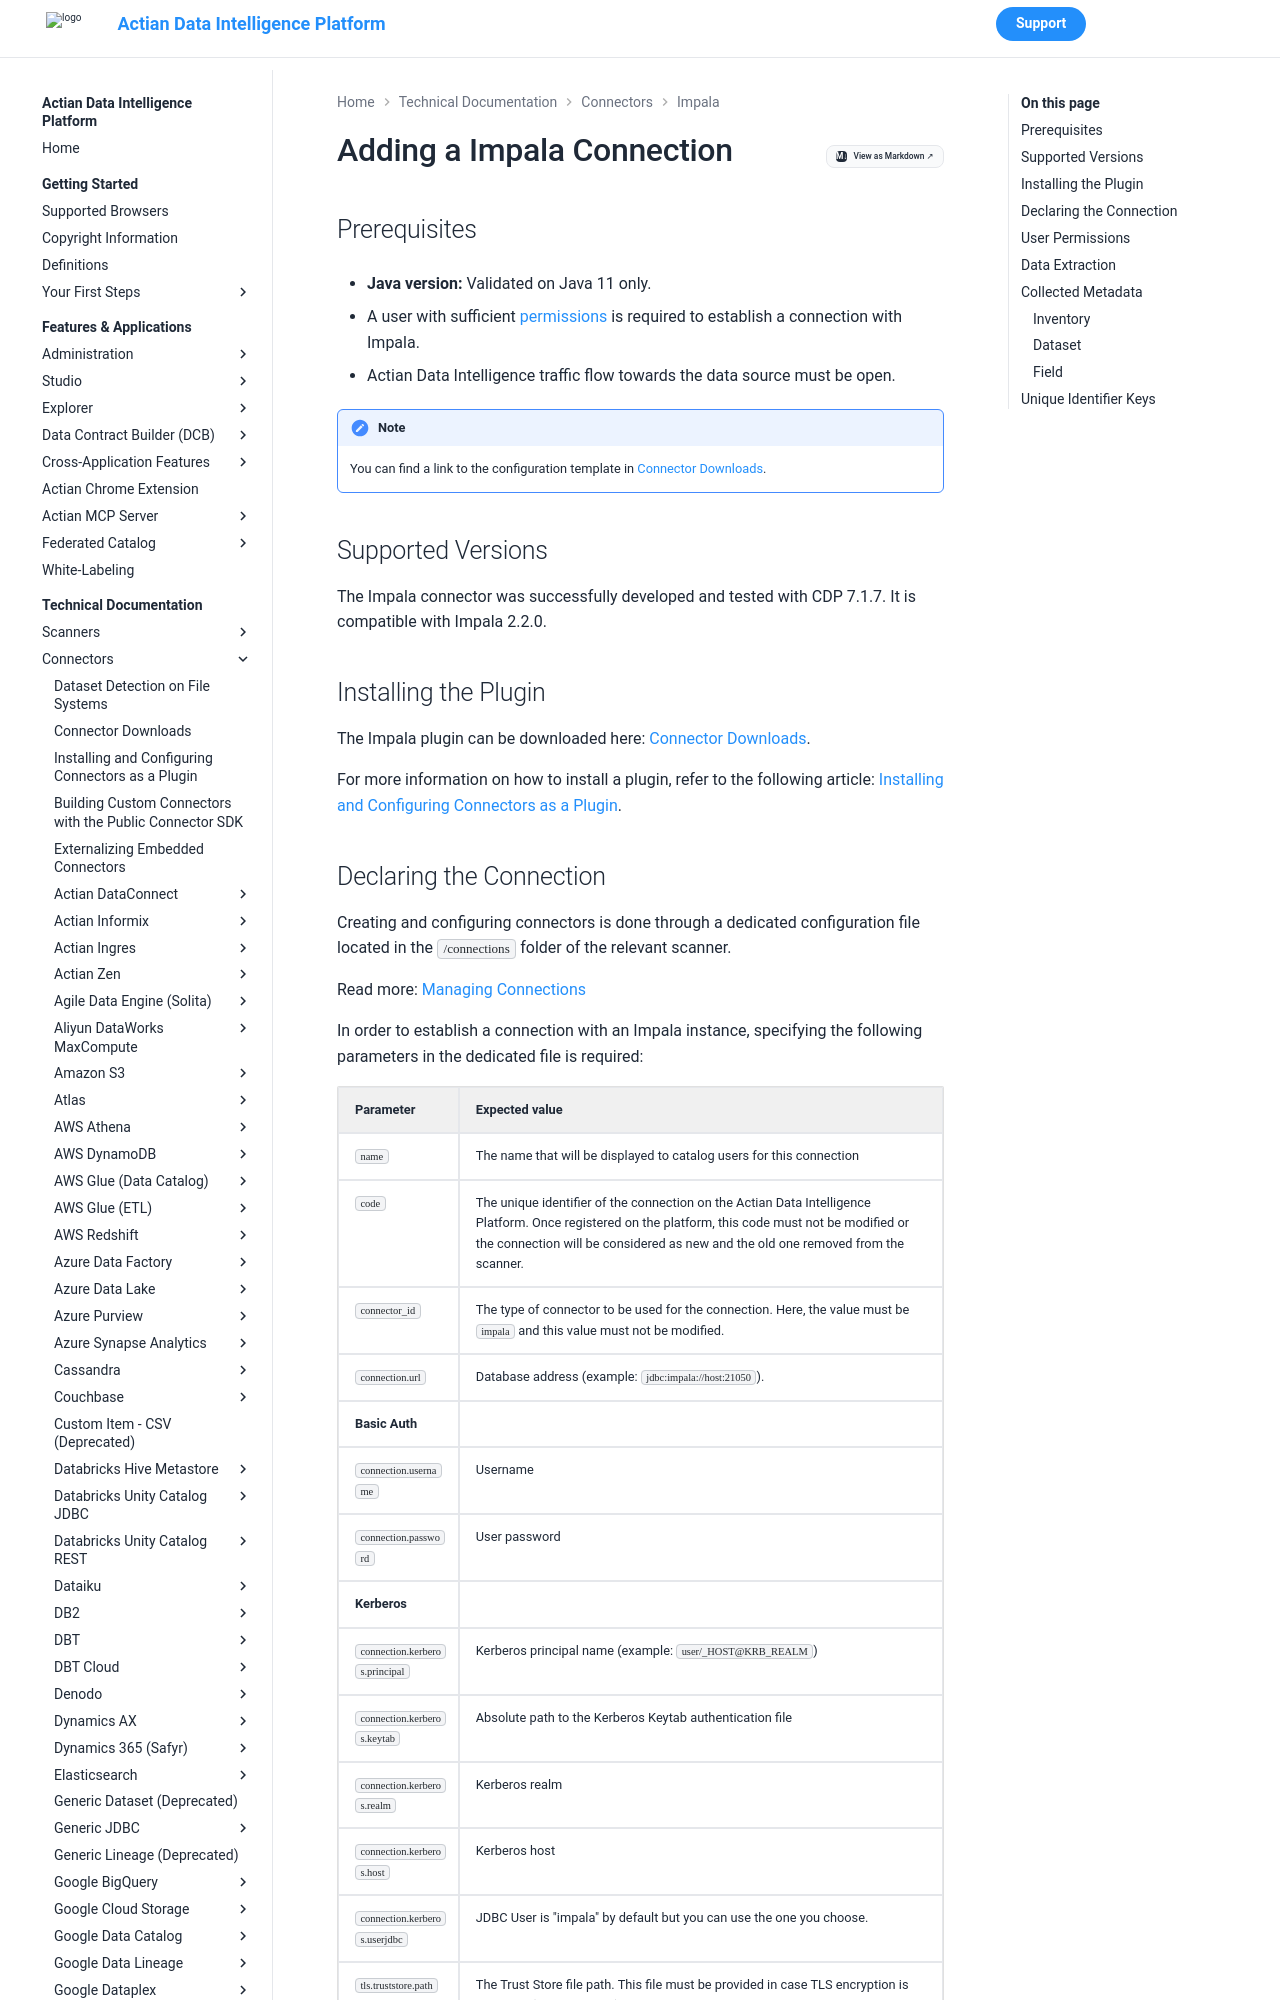

repository: ActianCorp/zeenea-platform-docs · page: latest/technical-documentation/connectors/impala/impala.html · generator: mkdocs

# Adding a Impala  Connection

## Prerequisites

* **Java version:** Validated on Java 11 only.

* A user with sufficient [permissions](#p100138 "title: Impala") is required to establish a connection with Impala.
* Actian Data Intelligence traffic flow towards the data source must be open.  

!!! note
    You can find a link to the configuration template in [Connector Downloads](../connectors-list.md).


## Supported Versions

The Impala connector was successfully developed and tested with CDP 7.1.7. It is compatible with Impala 2.2.0. 

## Installing the Plugin

The Impala plugin can be downloaded here: [Connector Downloads](../connectors-list.md# "title: Connector Downloads").

For more information on how to install a plugin, refer to the following article: [Installing and Configuring Connectors as a Plugin](../connectors-install-as-plugin.md# "title: Installing and Configuring Connectors as a Plugin").
